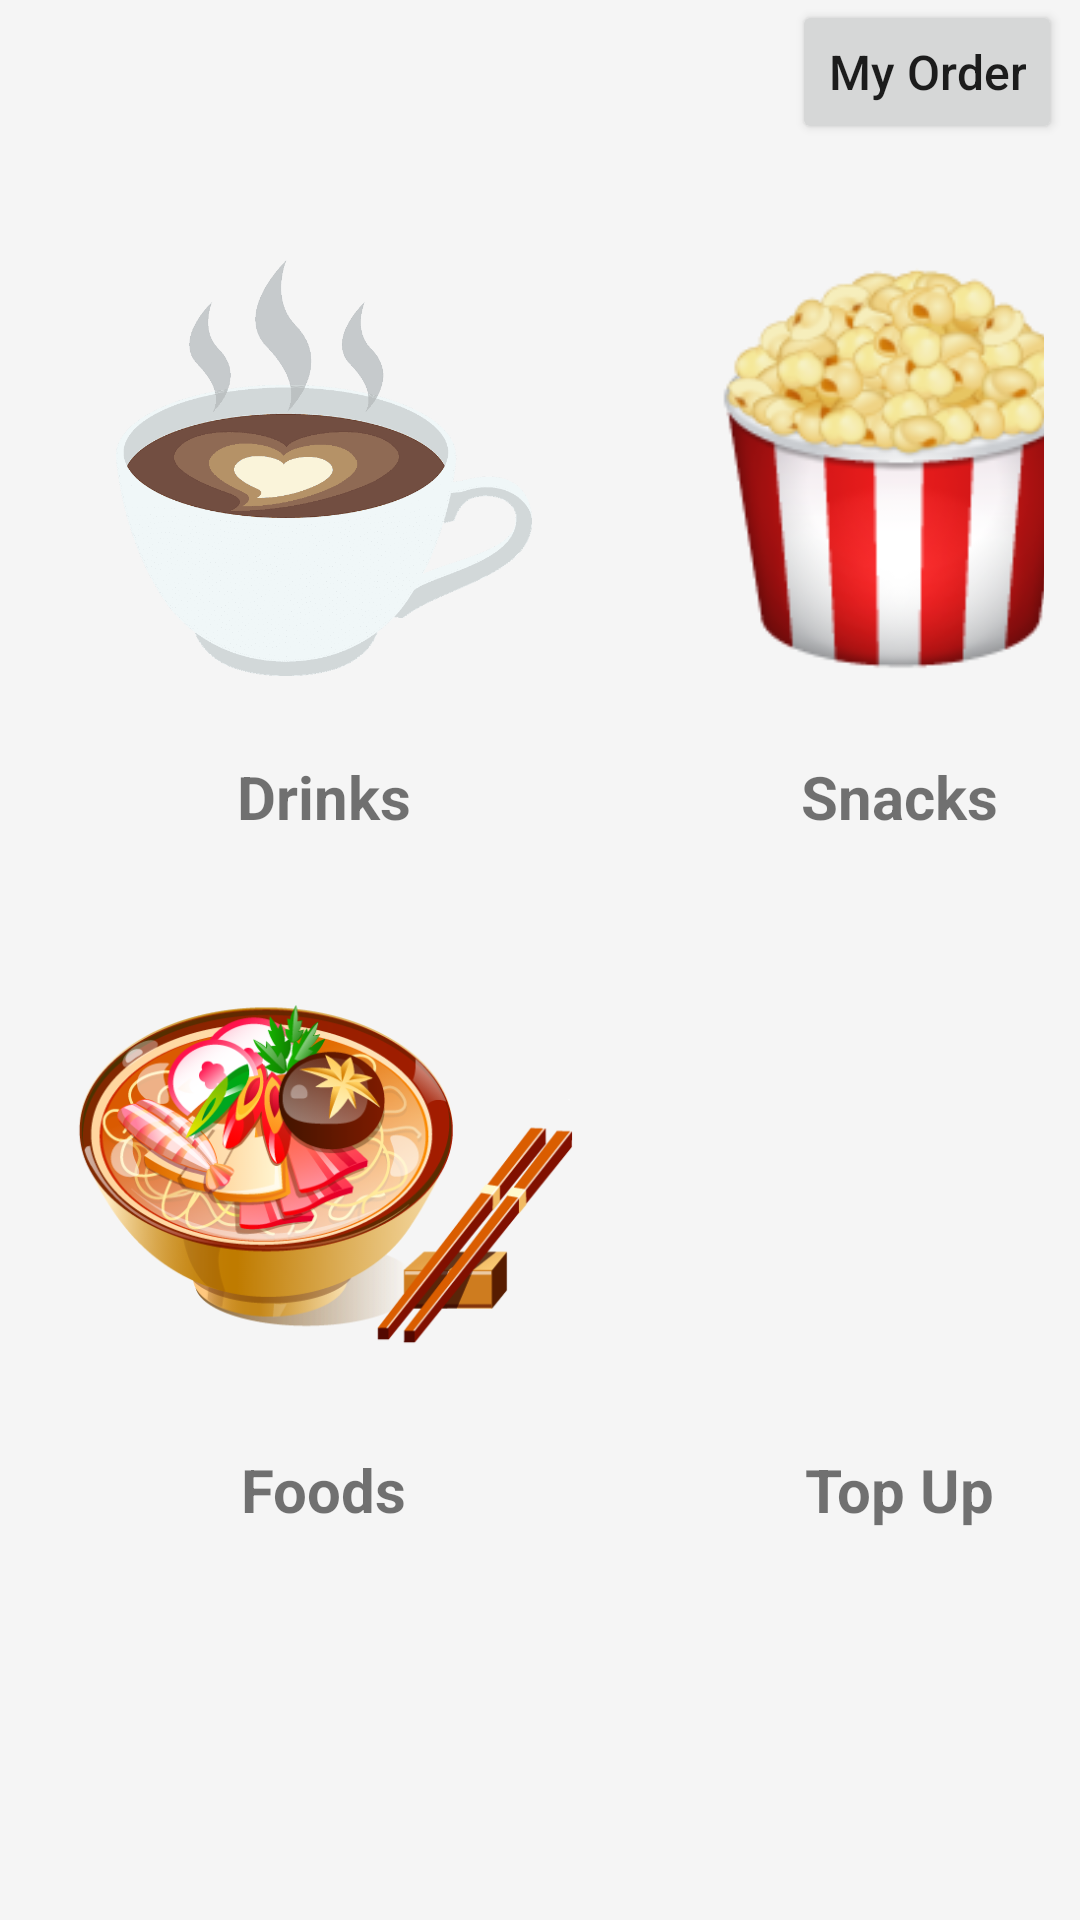

Here is an Android app screen rendered from its layout file. Give the layout XML and the strings, colors and styles it references.
<!-- AndroidManifest.xml: application theme Theme.EzyFood2301853962 -->
<!-- res/layout/activity_main.xml -->
<?xml version="1.0" encoding="utf-8"?>
<LinearLayout xmlns:android="http://schemas.android.com/apk/res/android"
    xmlns:app="http://schemas.android.com/apk/res-auto"
    xmlns:tools="http://schemas.android.com/tools"
    android:layout_width="match_parent"
    android:layout_height="match_parent"
    android:orientation="vertical"
    tools:context=".MainActivity">

    <Button
        android:id="@+id/btn_my_order"
        android:layout_width="wrap_content"
        android:layout_height="wrap_content"
        android:textAllCaps="false"
        android:layout_gravity="end"
        android:textSize="16sp"
        android:layout_marginHorizontal="6dp"
        android:text="@string/my_order"/>

    <GridLayout
        android:layout_margin="12dp"
        android:columnCount="2"
        android:rowCount="2"
        android:columnOrderPreserved="false"
        android:alignmentMode="alignMargins"
        android:layout_width="match_parent"
        android:layout_height="wrap_content">

        <LinearLayout
            android:id="@+id/drinks"
            android:layout_margin="6dp"
            android:orientation="vertical"
            android:layout_width="wrap_content"
            android:layout_height="wrap_content"
            android:clickable="true"
            android:focusable="true"
            android:background="@drawable/bg_rounded">

            <ImageView
                android:layout_width="180dp"
                android:layout_height="180dp"
                android:src="@drawable/drinks"
                android:padding="16dp"/>

            <TextView
                android:layout_width="wrap_content"
                android:layout_height="wrap_content"
                android:textStyle="bold"
                android:textSize="20sp"
                android:text="@string/drinks"
                android:layout_gravity="center"
                android:layout_margin="6dp"/>

        </LinearLayout>

        <LinearLayout
            android:id="@+id/snacks"
            android:layout_margin="6dp"
            android:orientation="vertical"
            android:layout_width="wrap_content"
            android:layout_height="wrap_content"
            android:clickable="true"
            android:focusable="true"
            android:background="@drawable/bg_rounded">

            <ImageView
                android:layout_width="180dp"
                android:layout_height="180dp"
                android:src="@drawable/snacks"
                android:padding="20dp"/>

            <TextView
                android:layout_width="wrap_content"
                android:layout_height="wrap_content"
                android:textStyle="bold"
                android:textSize="20sp"
                android:text="@string/snacks"
                android:layout_gravity="center"
                android:layout_margin="6dp"/>
        </LinearLayout>

        <LinearLayout
            android:id="@+id/foods"
            android:layout_margin="6dp"
            android:orientation="vertical"
            android:layout_width="wrap_content"
            android:layout_height="wrap_content"
            android:clickable="true"
            android:focusable="true"
            android:background="@drawable/bg_rounded">

            <ImageView
                android:layout_width="180dp"
                android:layout_height="180dp"
                android:src="@drawable/food"
                android:padding="6dp"/>

            <TextView
                android:layout_width="wrap_content"
                android:layout_height="wrap_content"
                android:textStyle="bold"
                android:textSize="20sp"
                android:text="@string/foods"
                android:layout_gravity="center"
                android:layout_margin="6dp"/>
        </LinearLayout>

        <LinearLayout
            android:id="@+id/top_up"
            android:layout_margin="6dp"
            android:orientation="vertical"
            android:layout_width="wrap_content"
            android:layout_height="wrap_content"
            android:clickable="true"
            android:focusable="true"
            android:background="@drawable/bg_rounded">

            <ImageView
                android:layout_width="180dp"
                android:layout_height="180dp"
                android:src="@drawable/top_up"
                android:padding="14dp"/>

            <TextView
                android:layout_width="wrap_content"
                android:layout_height="wrap_content"
                android:textStyle="bold"
                android:textSize="20sp"
                android:text="@string/top_up"
                android:layout_gravity="center"
                android:layout_margin="6dp"/>
        </LinearLayout>

    </GridLayout>

</LinearLayout>
<!-- resources referenced by this layout -->
<resources>
  <!-- drawable drinks: png bitmap (drawable-v24, 13735 bytes) -->
  <!-- drawable food: png bitmap (drawable-v24, 141491 bytes) -->
  <!-- drawable snacks: png bitmap (drawable-v24, 25933 bytes) -->
  <string name="drinks">Drinks</string>
  <string name="foods">Foods</string>
  <string name="my_order">My Order</string>
  <string name="snacks">Snacks</string>
  <string name="top_up">Top Up</string>
  <style name="Theme.EzyFood2301853962" parent="Theme.MaterialComponents.DayNight.DarkActionBar">
          
          <item name="colorPrimary">@color/pastel_red</item>
          <item name="colorPrimaryVariant">@color/purple_700</item>
          <item name="colorOnPrimary">@color/white</item>
          
          <item name="colorSecondary">@color/teal_200</item>
          <item name="colorSecondaryVariant">@color/teal_700</item>
          <item name="colorOnSecondary">@color/black</item>
          
          <item name="android:statusBarColor" tools:targetApi="l">?attr/colorPrimaryVariant</item>
          
          <item name="android:windowBackground">@color/background</item>
      </style>
  <color name="pastel_red">#ff333d</color>
  <color name="purple_700">#FF3700B3</color>
  <color name="white">#FFFFFFFF</color>
  <color name="teal_200">#FF03DAC5</color>
  <color name="teal_700">#FF018786</color>
  <color name="black">#FF000000</color>
  <color name="background">#f5f5f5</color>
</resources>
